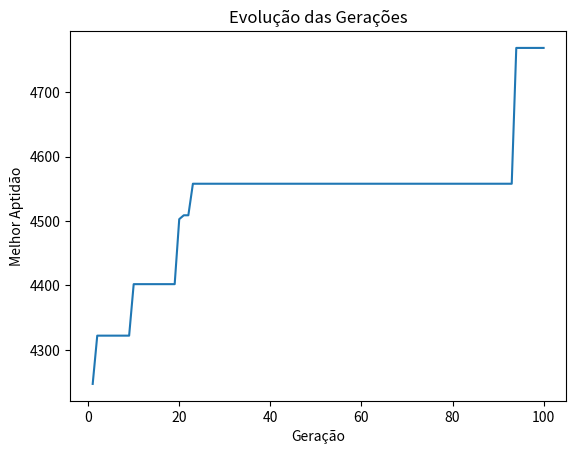

Python code for this plot:
# -*- coding: utf-8 -*-
"""
Created on Fri Jun  9 10:57:55 2023

[redacted]

Fluxo do algoritmo genético:
    
    1 - Definição da representação dos cromossomos
        - Cada cromossomo representa uma solução candidata que é a alocação de PODs em Nós (Gene: 1 sim; 0 não)
    2 - Iníciar a população
        - Cada cromossomo é uma "pessoa" que carrega uma possível solução.
    3 - Avaliação da aptidão (fitness)
        - A aptidão calcula o quão boa é aquela alocação com base no peso do relacionamento entre os PODs
    4 - Seleção dos pais
        - Seleciona os cromossomos pais (roleta)
    5 - Cruzamento (crossover)
        - Realizar o cruzamento entre os pais selecionados para gerar novos cromossomos (filhos)
    6 - Mutação
        - Aplica a mutação (troca aleatória de gene). Permitindo que o algoritmo continue buscando novas soluções.
    7 - Avaliação da aptidão dos filhos
        - Calcula a aptidão de solução de cada filho gerado
    8 - Seleção dos sobreviventes
        - Exclui parte da população gerada e seleciona os cromossomos sobreviventes para gerar uma nova população
    9 - Repete os passos de 4 a 8
        - Cada vez que o algoritmo se repetir será uma nova geração criada
    10 - Retorna com a melhor solução encontrada
"""

import random
import matplotlib.pyplot as plt

tam_populacao = 50
num_geracoes = 100
prob_cruzamento = 0.9
prob_mutacao = 0.2

numero_nos = 3
numero_pods = 24

def gerar_matriz_nos():
    matriz_nos=[
        {"id": 0, "cpu_no": 1001, "memoria_no": 1024},
        {"id": 1, "cpu_no": 1002, "memoria_no": 1024},
        {"id": 2, "cpu_no": 1003, "memoria_no": 1024}
    ]
    return matriz_nos
        
def gerar_matriz_pods():
    matriz_pods = [
        {'id': 0, 'cpu': 153, 'memoria': 109},
        {'id': 1, 'cpu': 139, 'memoria': 141},
        {'id': 2, 'cpu': 110, 'memoria': 106},
        {'id': 3, 'cpu': 111, 'memoria': 84},
        {'id': 4, 'cpu': 84, 'memoria': 132},
        {'id': 5, 'cpu': 124, 'memoria': 81},
        {'id': 6, 'cpu': 158, 'memoria': 88},
        {'id': 7, 'cpu': 114, 'memoria': 144},
        {'id': 8, 'cpu': 152, 'memoria': 134},
        {'id': 9, 'cpu': 105, 'memoria': 92},
        {'id': 10, 'cpu': 110, 'memoria': 106},
        {'id': 11, 'cpu': 111, 'memoria': 84},
        {'id': 12, 'cpu': 84, 'memoria': 132},
        {'id': 13, 'cpu': 124, 'memoria': 81},
        {'id': 14, 'cpu': 158, 'memoria': 88},
        {'id': 15, 'cpu': 114, 'memoria': 144},
        {'id': 16, 'cpu': 152, 'memoria': 134},
        {'id': 17, 'cpu': 105, 'memoria': 92},
        {'id': 18, 'cpu': 153, 'memoria': 109},
        {'id': 19, 'cpu': 139, 'memoria': 141},
        {'id': 20, 'cpu': 110, 'memoria': 106},
        {'id': 21, 'cpu': 111, 'memoria': 84},
        {'id': 22, 'cpu': 84, 'memoria': 132},
        {'id': 23, 'cpu': 124, 'memoria': 81}
    ]
    
    matriz_relacionamentos = [
        [112, 62, 93, 0, 25, 49, 0, 100, 97, 0, 69, 75, 38, 0, 54, 108, 0, 0, 113, 59, 120, 67, 84, 33, 117, 0, 0, 0, 8, 21, 5, 0, 60, 33, 70, 6],
        [32, 0, 56, 50, 3, 0, 30, 73, 34, 3, 64, 30, 1, 12, 0, 0, 94, 0, 11, 69, 0, 93, 64, 3, 13, 94, 87, 119, 21, 22, 108, 37, 0, 119, 119, 0],
        [41, 119, 0, 0, 46, 75, 103, 0, 0, 56, 103, 59, 81, 0, 101, 66, 24, 0, 83, 61, 56, 0, 0, 0, 93, 0, 83, 59, 20, 3, 104, 0, 3, 85, 0, 104],
        [0, 2, 0, 54, 0, 73, 0, 85, 0, 0, 85, 78, 0, 108, 93, 0, 26, 1, 22, 34, 62, 18, 29, 89, 0, 23, 69, 0, 20, 73, 77, 0, 0, 0, 46, 38],
        [91, 77, 4, 0, 43, 80, 0, 0, 82, 53, 24, 59, 21, 0, 32, 83, 27, 0, 74, 96, 2, 63, 90, 27, 11, 67, 0, 19, 3, 27, 0, 0, 35, 0, 44, 80],
        [88, 0, 69, 70, 76, 40, 118, 78, 0, 56, 100, 86, 77, 38, 0, 82, 0, 0, 104, 60, 90, 20, 111, 62, 105, 0, 92, 97, 37, 56, 0, 74, 0, 5, 0, 39],
        [0, 52, 41, 0, 0, 18, 0, 28, 9, 80, 18, 52, 75, 0, 89, 0, 19, 19, 92, 31, 54, 42, 63, 28, 27, 37, 113, 0, 0, 56, 0, 85, 39, 57, 73, 106],
        [107, 72, 0, 18, 0, 104, 25, 77, 0, 0, 0, 119, 19, 35, 28, 58, 39, 32, 10, 20, 115, 0, 0, 46, 95, 46, 72, 109, 42, 36, 55, 26, 87, 0, 119, 72],
        [68, 76, 0, 0, 69, 0, 94, 0, 97, 2, 103, 0, 48, 0, 48, 0, 41, 51, 88, 110, 107, 40, 8, 0, 52, 0, 89, 79, 78, 106, 86, 72, 0, 83, 80, 90],
        [0, 14, 86, 0, 69, 106, 31, 0, 41, 30, 95, 26, 0, 54, 42, 0, 119, 0, 99, 0, 28, 108, 24, 116, 116, 51, 0, 95, 63, 113, 55, 73, 82, 0, 110, 74],
        [58, 118, 92, 115, 120, 108, 74, 0, 3, 57, 0, 109, 0, 63, 37, 0, 0, 117, 0, 0, 0, 41, 0, 52, 87, 51, 106, 6, 0, 0, 29, 47, 79, 93, 70, 27],
        [90, 82, 60, 5, 26, 9, 59, 21, 0, 111, 32, 0, 0, 43, 105, 0, 84, 0, 0, 7, 35, 23, 3, 51, 0, 0, 16, 6, 0, 19, 81, 0, 68, 78, 10, 0],
        [78, 10, 108, 0, 100, 82, 10, 49, 11, 0, 0, 0, 0, 0, 35, 0, 87, 62, 62, 81, 91, 11, 0, 87, 9, 25, 39, 0, 0, 91, 0, 0, 6, 7, 0, 35],
        [0, 15, 0, 70, 0, 39, 0, 25, 59, 53, 38, 74, 0, 42, 0, 0, 93, 61, 96, 0, 105, 109, 14, 0, 92, 88, 0, 35, 0, 0, 99, 75, 73, 83, 0, 0],
        [20, 0, 74, 98, 0, 0, 65, 12, 4, 96, 75, 35, 83, 0, 26, 0, 74, 82, 0, 4, 59, 63, 63, 77, 0, 107, 69, 12, 100, 5, 18, 0, 2, 0, 8, 39],
        [41, 0, 47, 0, 100, 5, 0, 65, 0, 0, 0, 0, 0, 0, 0, 72, 84, 84, 13, 67, 104, 33, 89, 33, 5, 91, 0, 59, 100, 15, 54, 23, 99, 117, 0, 31],
        [0, 37, 29, 14, 48, 0, 20, 41, 72, 33, 0, 114, 81, 120, 16, 88, 0, 22, 75, 4, 50, 36, 0, 19, 8, 120, 0, 0, 120, 70, 0, 57, 25, 24, 19, 93],
        [0, 0, 0, 61, 0, 0, 89, 107, 8, 0, 29, 0, 64, 67, 37, 93, 47, 38, 26, 8, 0, 31, 0, 106, 0, 37, 34, 91, 62, 4, 28, 34, 59, 26, 0, 20],
        [73, 25, 83, 60, 25, 67, 82, 6, 64, 32, 0, 0, 58, 68, 0, 114, 31, 29, 25, 39, 83, 93, 0, 0, 49, 0, 82, 13, 15, 95, 75, 0, 77, 0, 21, 17],
        [33, 38, 21, 49, 79, 98, 36, 52, 25, 0, 0, 80, 117, 0, 18, 101, 62, 48, 38, 18, 82, 0, 21, 53, 0, 117, 5, 24, 0, 70, 9, 96, 87, 112, 93, 109],
        [22, 0, 33, 64, 74, 14, 84, 23, 68, 2, 0, 68, 30, 19, 93, 103, 2, 8, 90, 87, 0, 115, 24, 0, 106, 107, 110, 107, 117, 10, 0, 87, 41, 84, 0, 83],
        [118, 113, 0, 81, 77, 39, 68, 0, 59, 99, 17, 100, 73, 47, 109, 79, 77, 35, 26, 0, 96, 0, 48, 91, 103, 0, 74, 101, 43, 0, 114, 0, 89, 41, 0, 36],
        [74, 63, 0, 50, 38, 28, 9, 0, 103, 39, 0, 97, 0, 75, 39, 48, 0, 0, 0, 70, 90, 71, 0, 88, 0, 0, 0, 0, 29, 0, 91, 109, 15, 76, 33, 0],
        [86, 106, 0, 119, 113, 80, 103, 100, 0, 3, 116, 86, 61, 0, 68, 69, 44, 43, 0, 64, 0, 120, 23, 0, 46, 64, 108, 17, 0, 97, 81, 28, 30, 0, 101, 0]
    ]

    return matriz_pods, matriz_relacionamentos

# Iniciando a População
def iniciar_pop(numero_pods, numero_nos, tam_populacao):
    populacao = []
    for _ in range(tam_populacao):
        alocacao = random.choices(range(numero_nos), k=numero_pods)
        populacao.append(alocacao)
    return populacao

# Versao 04 considerando memória e cpu
def calcular_aptidao(alocacao, matriz_nos, matriz_pods, matriz_relacionamentos):
    somatorio_alocacao = [{'memoria': 0, 'cpu': 0} for _ in range(len(matriz_nos))]
    pesos_comunicacao = [0] * len(matriz_nos)
    aptidao = 0

    # --------------- Imprimindo a matriz de alocação dos pods nos nós
    #print('-' * 45)
    #print(alocacao)
    #for indice, valor in enumerate(alocacao):
    #    print(f"O POD {indice} está no Nó '{valor}'")

    # --------------- Calculando o peso do relacionamento entre os pods
    for i, node in enumerate(alocacao):
            for j in range(i + 1, len(alocacao)):
                if alocacao[j] == node:
                    pod1 = i
                    pod2 = j
                    peso = matriz_relacionamentos[pod1][pod2]
                    pesos_comunicacao[node] += peso
                    aptidao += peso
                    
    # --------------- Calculando o consumo de recursos dos pods nos Nós  
    for pod, node in enumerate(alocacao):
        somatorio_alocacao[node]['memoria'] += matriz_pods[pod]['memoria']
        somatorio_alocacao[node]['cpu'] += matriz_pods[pod]['cpu']
        
        if somatorio_alocacao[node]['cpu'] > no['cpu_no']:
            aptidao -= somatorio_alocacao[node]['cpu'] - no['cpu_no']
        
        if somatorio_alocacao[node]['memoria'] > no['memoria_no']:
            aptidao -= somatorio_alocacao[node]['memoria'] - no['memoria_no']


    # --------------- Imprimindo o resultado do consumo de recursos
    #for i, somatorio in enumerate(somatorio_alocacao):
    #    print(f"Recursos utilizados Nó {i}: Memória = {somatorio['memoria']} CPU = {somatorio['cpu']}")
    
    # --------------- Imprimindo o resultado do peso do relacionamento
    #for i, peso in enumerate(pesos_comunicacao):
    #    print(f"O somatório do peso do relacionamento dos pods do nó {i} é {peso}")
        
    return aptidao

# Seleciona os pais para realizar o cruzamento e gerar novos filhos (método roleta)
def selecionar_pais(populacao, matriz_relacionamentos):
    pais_selecionados=[]
    soma_aptidao = sum(calcular_aptidao(alocacao, matriz_nos, matriz_pods, matriz_relacionamentos) for alocacao in populacao)
    for _ in range (len(populacao)):
        pai = None
        valor_aleatorio = random.uniform(0, soma_aptidao)
        acumulado = 0
        for alocacao in populacao:
            acumulado += calcular_aptidao(alocacao, matriz_nos, matriz_pods, matriz_relacionamentos)
            if acumulado >= valor_aleatorio:
                pai = alocacao
                break
        pais_selecionados.append(pai)
    return pais_selecionados
        
# Realiza o cruzamento dos pais selecionados para que gere filhos com o gene de ambos
def realizar_cruzamento(pais_selecionados, prob_cruzamento):
    filhos = []
    for i in range(0, len(pais_selecionados), 2):
        pai1 = pais_selecionados[i]
        pai2 = pais_selecionados[i + 1]

        if pai1 is None:
            pai1 = random.choices(range(numero_nos), k=numero_pods)
        if pai2 is None:
            pai2 = random.choices(range(numero_nos), k=numero_pods)

        if random.random() < prob_cruzamento:
            ponto_corte = random.randint(1, len(pai1) - 1)
            filho1 = pai1[:ponto_corte] + pai2[ponto_corte:]
            filho2 = pai2[:ponto_corte] + pai1[ponto_corte:]
            filhos.append(filho1)
            filhos.append(filho2)
        else:
            filhos.append(pai1)
            filhos.append(pai2)
    return filhos

# Realiza a mutação para que novos filhos sejam gerados
def realizar_mutacao(filhos, prob_mutacao, numero_nos):
    for i in range(len(filhos)):
        if random.random() < prob_mutacao:
            for j in range(len(filhos[i])):
                if random.random() < prob_mutacao:
                    filhos[i][j] = random.randint(0, numero_nos - 1)

def algoritmo_genetico(numero_pods, numero_nos, matriz_relacionamentos, tam_populacao, prob_mutacao, num_geracoes):
    populacao = iniciar_pop(numero_pods, numero_nos, tam_populacao)
    
    melhor_alocacao = None
    melhor_aptidao = float('-inf')  # Inicializando com o menor valor possível
    
    melhores_aptidoes = []
    #historico_aptidoes = []
    
    for geracao in range(num_geracoes):
        pais_selecionados = selecionar_pais(populacao, matriz_relacionamentos)
        filhos = realizar_cruzamento(pais_selecionados, prob_cruzamento)
        realizar_mutacao(filhos, prob_mutacao, numero_nos)
        populacao = filhos
        
        for alocacao in populacao:
            aptidao = calcular_aptidao(alocacao, matriz_nos, matriz_pods, matriz_relacionamentos)
            if aptidao > melhor_aptidao:
                melhor_alocacao = alocacao
                melhor_aptidao = aptidao
                
        melhores_aptidoes.append(melhor_aptidao)
        #historico_aptidoes.extend([aptidao for alocacao in populacao])
        print(f"Melhor indivíduo da geração {geracao + 1}: {melhor_alocacao}, Aptidão: {melhor_aptidao}")

    print('-' * 45)
    print("Melhor alocação encontrada:")
    print(f"Alocação: {melhor_alocacao}")
    print(f"Aptidão: {melhor_aptidao}")
    
    # Imprimindo a alocação dos pods nos nós
    for pod, node in enumerate(melhor_alocacao):
        print(f"O POD {pod} está alocado no Nó '{node}'")
        
    # Calculando o consumo de recursos utilizados nos nós
    somatorio_alocacao = [{'memoria': 0, 'cpu': 0} for _ in range(len(matriz_nos))]
    
    for pod, node in enumerate(melhor_alocacao):
        somatorio_alocacao[node]['memoria'] += matriz_pods[pod]['memoria']
        somatorio_alocacao[node]['cpu'] += matriz_pods[pod]['cpu']
    
    # Imprimindo o consumo de recursos utilizados nos nós
    for i, somatorio in enumerate(somatorio_alocacao):
        print(f"Recursos utilizados Nó {i}: Memória = {somatorio['memoria']} CPU = {somatorio['cpu']}")
    
    # Calculando o somatório do peso do relacionamento dos pods nos nós
    pesos_comunicacao = [0] * len(matriz_nos)
    for i, node in enumerate(melhor_alocacao):
        for j in range(i + 1, len(melhor_alocacao)):
            if melhor_alocacao[j] == node:
                pod1 = i
                pod2 = j
                peso = matriz_relacionamentos[pod1][pod2]
                pesos_comunicacao[node] += peso
    
    # Imprimindo o somatório do peso do relacionamento dos pods nos nós
    for i, peso in enumerate(pesos_comunicacao):
        print(f"O somatório do peso do relacionamento dos pods do nó {i} é {peso}")

    # Plotando o gráfico 1 - Gráfico da evolução do Algoritmo Genético
    plt.plot(range(1, num_geracoes + 1), melhores_aptidoes)
    plt.xlabel('Geração')
    plt.ylabel('Melhor Aptidão')
    plt.title('Evolução das Gerações')
    plt.show() 

    # Plotando o gráfico 2 - Gráfico do consumo de recursos
    
    return melhor_alocacao, melhor_aptidao

# Exemplo de uso do algoritmo
print('-' * 45)
print(' Alocação de recursos em um Cluster')
print('-' * 45)
#print("# Gerando os Nós da Infraestrutura #")
# Gerando Matriz dos Nós
matriz_nos = gerar_matriz_nos()

#print('-' * 45)
#print("# Gerando os Pods da Infraestrutura #")

# Gerando Matriz dos Pods
matriz_pods, matriz_relacionamentos = gerar_matriz_pods()
print("")

# Realiza o somatório da quantidade total de Memória e CPU dos Nós
# Realiza o somatório da quantidade total de Memória e CPU requisitados pelos PODs
mem_total_no = 0
cpu_total_no = 0
mem_total_pod = 0
cpu_total_pod = 0
for pod in matriz_pods:
    mem_total_pod += pod['memoria']
    cpu_total_pod += pod['cpu']

for no in matriz_nos:
    mem_total_no += no['memoria_no']
    cpu_total_no += no['cpu_no']
    
# Exibindo a matriz dos Nos
print("Matriz dos Nos:")
for no in matriz_nos:
    print(f"Nó {no['id']}: Memória={no['memoria_no']} CPU={no['cpu_no']}")

print(f"Quantidade total de CPU dos Nós: {cpu_total_no}")
print(f"Quantidade total de Memória dos Nós: {mem_total_no}")
print("")

# Exibindo a matriz de pods
print("Matriz de Pods:")
for pod in matriz_pods:
    print(f"Pod {pod['id']}: Memória={pod['memoria']} CPU={pod['cpu']}")
    
print(f"Quantidade total de CPU requerida pelos PODs: {cpu_total_pod}")
print(f"Quantidade total de Memória requerida pelos PODs: {mem_total_pod}")
print("")

# Exibindo a matriz de relacionamentos (apenas os valores de peso)
print("\nMatriz de Relacionamentos:")
for linha in matriz_relacionamentos:
    print(linha)
print("")

# Verificar se a infraestrutura comporta a quantidade de PODs

if (cpu_total_no>=cpu_total_pod) and (mem_total_no>=mem_total_pod):
    print('-' * 45)
    print("O algoritmo pode otimizar a alocação...")
    melhor_alocacao, melhor_aptidao = algoritmo_genetico(numero_pods, numero_nos, matriz_relacionamentos, tam_populacao, prob_mutacao, num_geracoes)

else:
    print('-' * 45)
    print("A alocação apropriada é infactível")
